Dataset: Split_data (GitHub, Lagoon6/Chrome_Data_Dashboard_pj). Classes: dent augmentation, dent side augmentation, OK data, side augmentation.

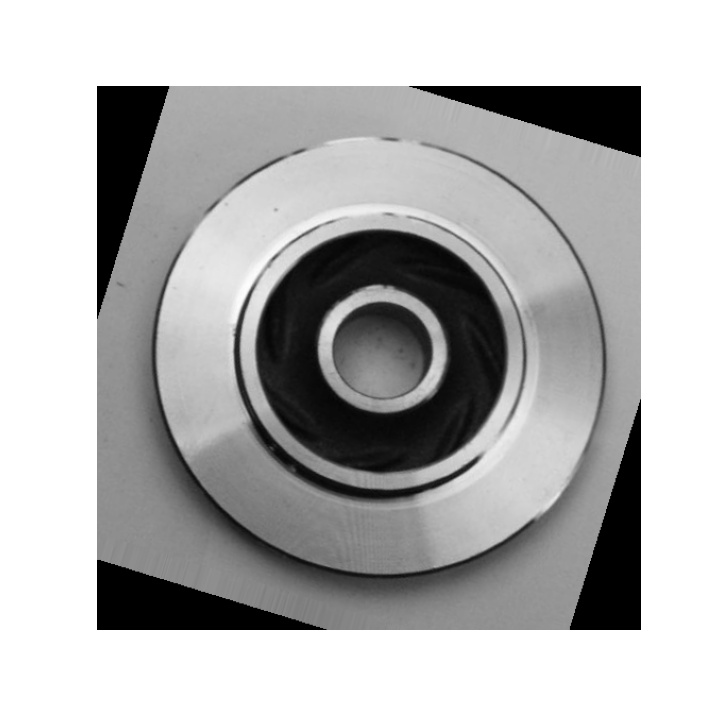
Label: dent augmentation

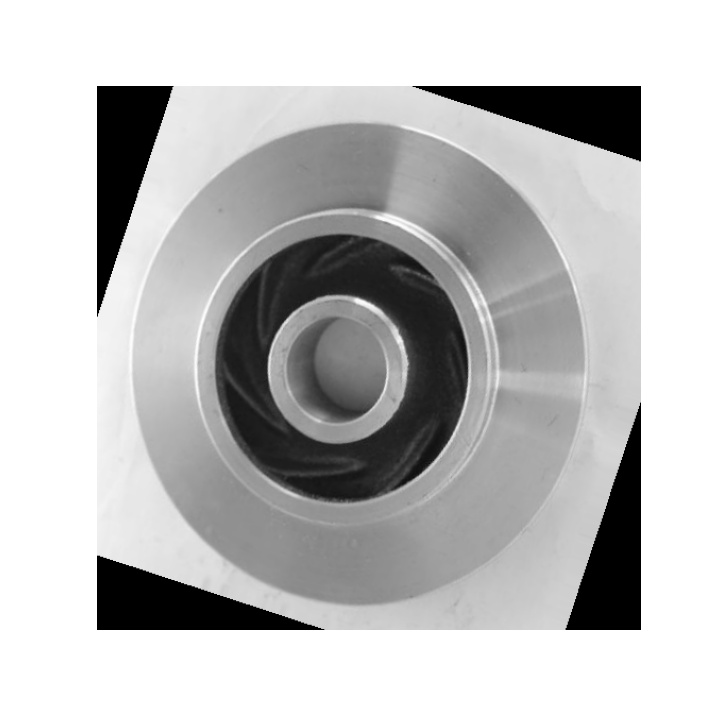
Label: OK data

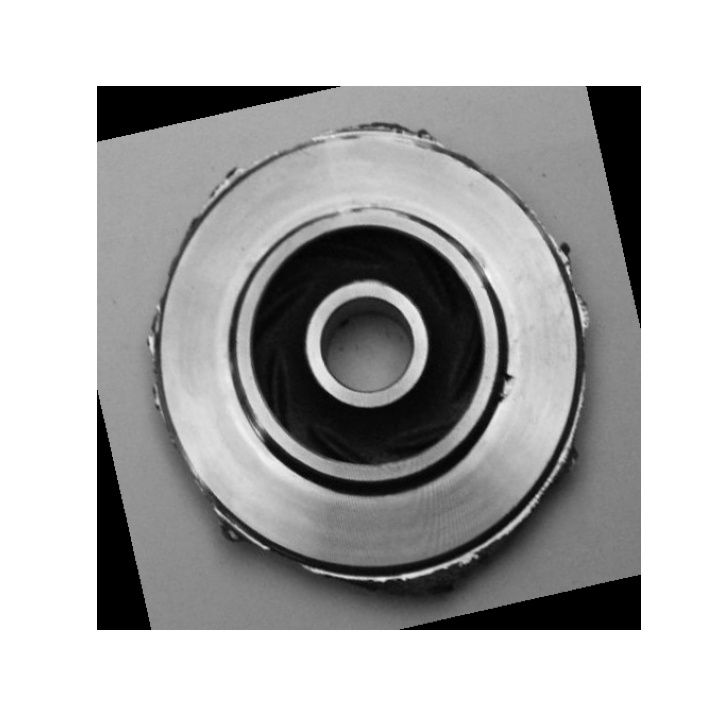
Label: dent side augmentation

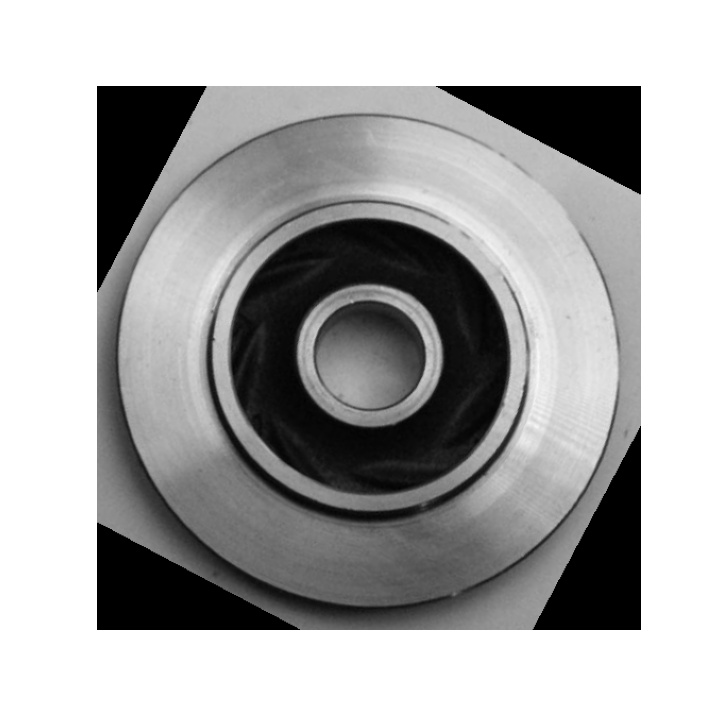
Label: OK data

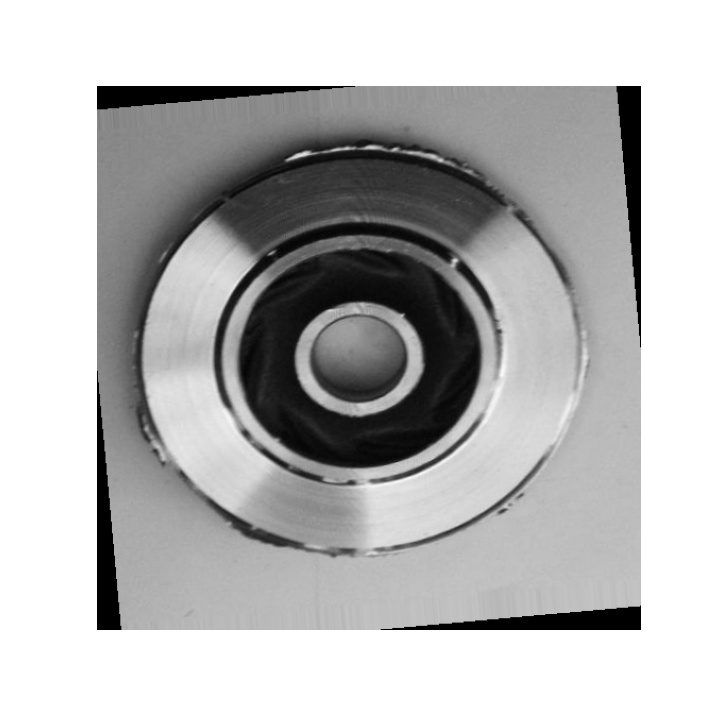
Label: side augmentation

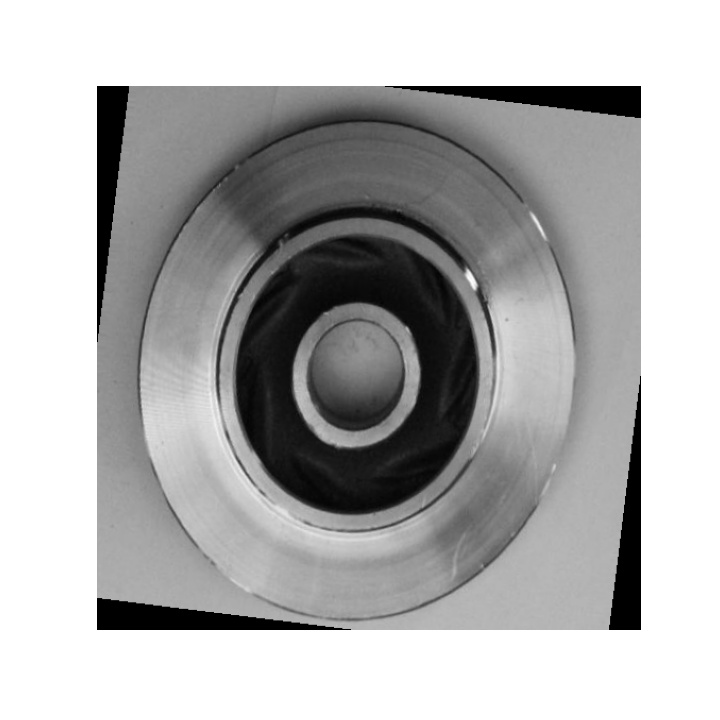
Label: dent augmentation
